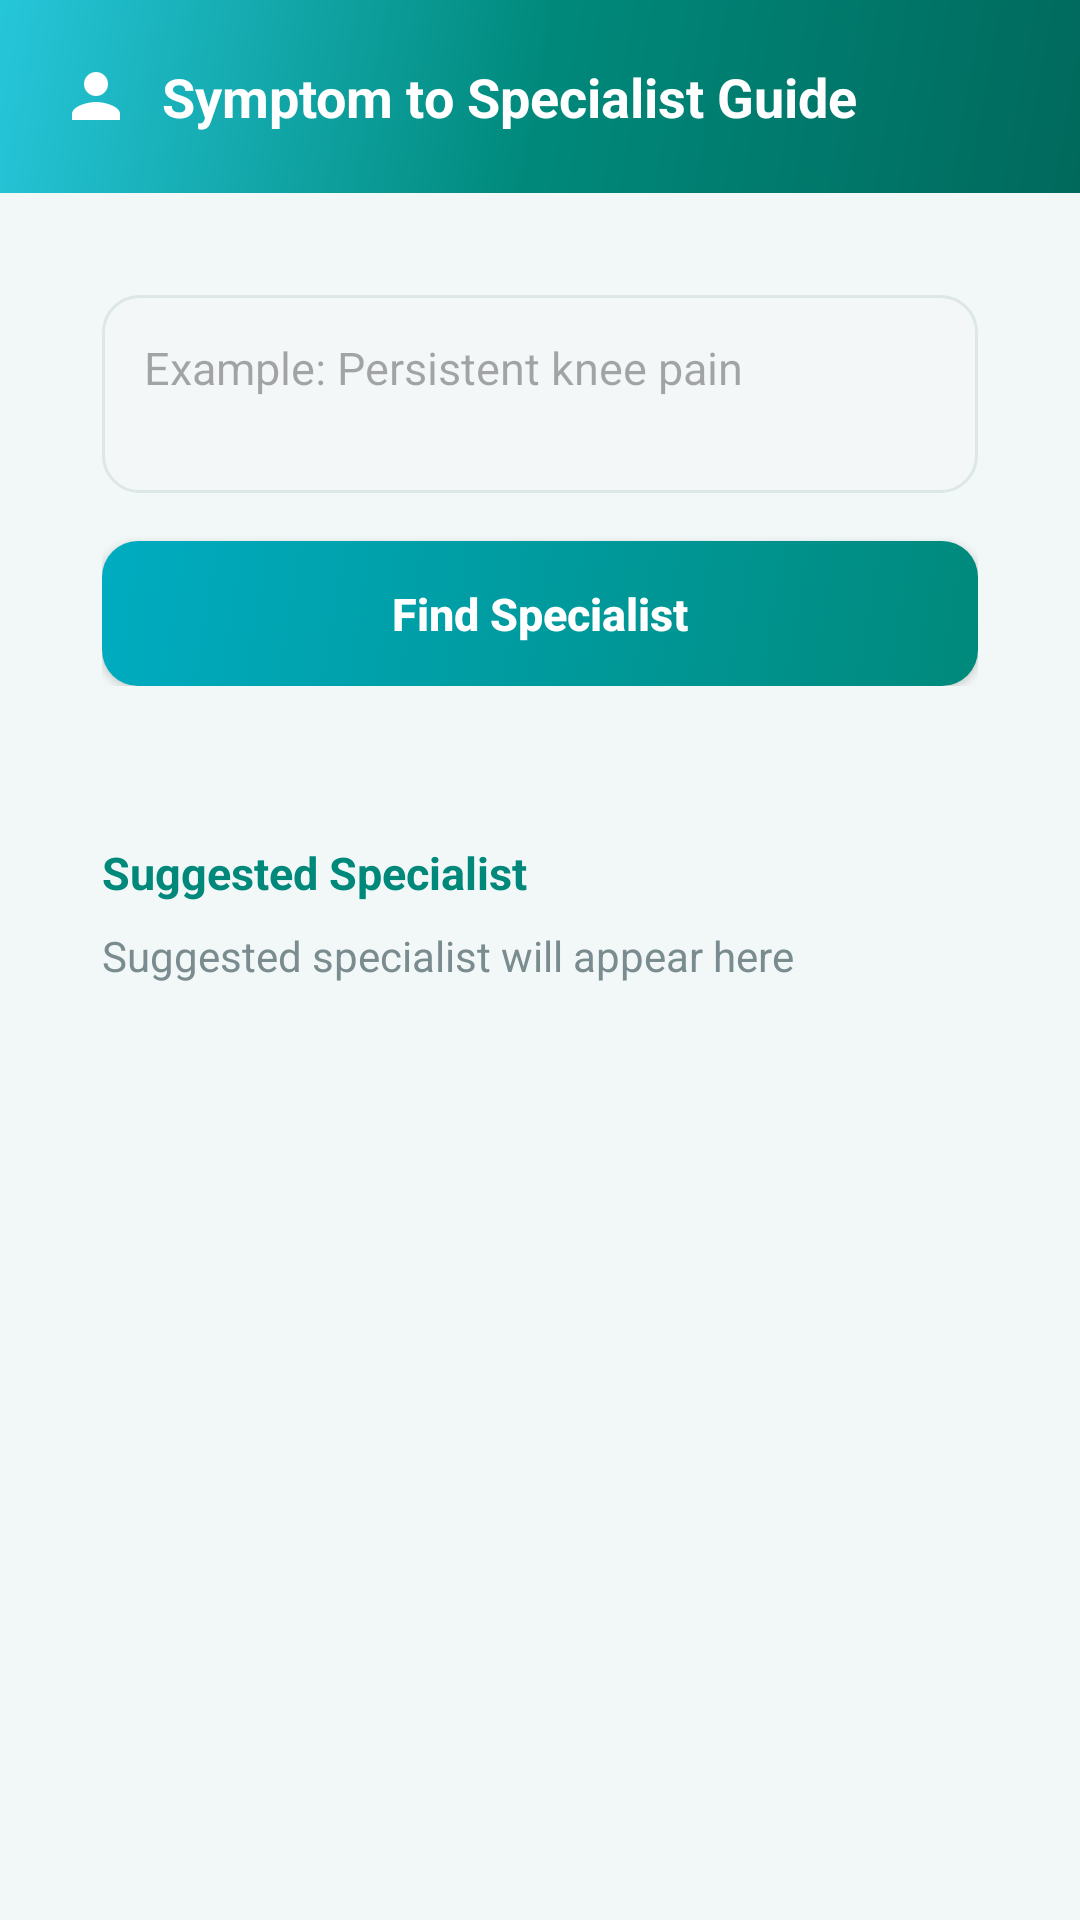

The Android layout XML behind this screen, and the referenced resources:
<!-- AndroidManifest.xml: application theme Theme.HealthNav -->
<!-- res/layout/activity_specialist.xml -->
<?xml version="1.0" encoding="utf-8"?>
<ScrollView xmlns:android="http://schemas.android.com/apk/res/android"
    android:layout_width="match_parent"
    android:layout_height="match_parent"
    android:background="@color/bg_light">

    <LinearLayout
        android:layout_width="match_parent"
        android:layout_height="wrap_content"
        android:orientation="vertical">

        <TextView
            android:layout_width="match_parent"
            android:layout_height="wrap_content"
            android:background="@drawable/gradient_background"
            android:drawableStart="@drawable/ic_specialist"
            android:drawablePadding="10dp"
            android:drawableTint="#FFFFFF"
            android:padding="20dp"
            android:text="Symptom to Specialist Guide"
            android:textColor="#FFFFFF"
            android:textSize="18sp"
            android:textStyle="bold" />

        <LinearLayout
            android:layout_width="match_parent"
            android:layout_height="wrap_content"
            android:layout_margin="16dp"
            android:background="@drawable/card_white"
            android:elevation="4dp"
            android:orientation="vertical"
            android:padding="18dp">

            <EditText
                android:id="@+id/etSymptom"
                android:layout_width="match_parent"
                android:layout_height="wrap_content"
                android:background="@drawable/rounded_edittext"
                android:gravity="top"
                android:hint="Example: Persistent knee pain"
                android:minLines="2"
                android:padding="14dp"
                android:textColor="@color/text_dark"
                android:textSize="15sp" />

            <Button
                android:id="@+id/btnFind"
                android:layout_width="match_parent"
                android:layout_height="wrap_content"
                android:layout_marginTop="16dp"
                android:background="@drawable/rounded_button"
                android:padding="14dp"
                android:text="Find Specialist"
                android:textAllCaps="false"
                android:textColor="#FFFFFF"
                android:textSize="15sp"
                android:textStyle="bold" />
        </LinearLayout>

        <LinearLayout
            android:layout_width="match_parent"
            android:layout_height="wrap_content"
            android:layout_marginLeft="16dp"
            android:layout_marginRight="16dp"
            android:layout_marginBottom="24dp"
            android:background="@drawable/card_white"
            android:elevation="4dp"
            android:orientation="vertical"
            android:padding="18dp">

            <TextView
                android:layout_width="wrap_content"
                android:layout_height="wrap_content"
                android:text="Suggested Specialist"
                android:textColor="@color/primary"
                android:textSize="15sp"
                android:textStyle="bold" />

            <TextView
                android:id="@+id/tvResult"
                android:layout_width="match_parent"
                android:layout_height="wrap_content"
                android:layout_marginTop="8dp"
                android:text="Suggested specialist will appear here"
                android:textColor="@color/text_grey"
                android:textSize="14sp" />
        </LinearLayout>

    </LinearLayout>

</ScrollView>
<!-- resources referenced by this layout -->
<resources>
  <color name="bg_light">#F2F8F7</color>
  <color name="primary">#00897B</color>
  <color name="text_dark">#14343B</color>
  <color name="text_grey">#7A8C8F</color>
  <!-- drawable gradient_background (drawable) -->
  <?xml version="1.0" encoding="utf-8"?>
  <shape xmlns:android="http://schemas.android.com/apk/res/android" android:shape="rectangle">
      <gradient android:type="linear" android:angle="135"
          android:startColor="#00695C"
          android:centerColor="#00897B"
          android:endColor="#26C6DA" />
  </shape>
  <!-- drawable ic_specialist (drawable) -->
  <vector xmlns:android="http://schemas.android.com/apk/res/android" android:width="24dp" android:height="24dp" android:viewportWidth="24" android:viewportHeight="24">
      <path android:fillColor="#00897B" android:pathData="M12,12c2.21,0 4,-1.79 4,-4s-1.79,-4 -4,-4 -4,1.79 -4,4 1.79,4 4,4zM12,14c-2.67,0 -8,1.34 -8,4v2h16v-2c0,-2.66 -5.33,-4 -8,-4z"/>
  </vector>
  <!-- drawable rounded_button (drawable) -->
  <?xml version="1.0" encoding="utf-8"?>
  <selector xmlns:android="http://schemas.android.com/apk/res/android">
      <item android:state_pressed="true">
          <shape android:shape="rectangle">
              <solid android:color="#00695C" />
              <corners android:radius="12dp" />
          </shape>
      </item>
      <item>
          <shape android:shape="rectangle">
              <gradient android:angle="135" android:startColor="#00897B" android:endColor="#00ACC1" />
              <corners android:radius="12dp" />
          </shape>
      </item>
  </selector>
  <!-- drawable rounded_edittext (drawable) -->
  <?xml version="1.0" encoding="utf-8"?>
  <shape xmlns:android="http://schemas.android.com/apk/res/android" android:shape="rectangle">
      <solid android:color="#F3F7F7" />
      <corners android:radius="12dp" />
      <stroke android:width="1dp" android:color="#DCE7E6" />
  </shape>
  <style name="Theme.HealthNav" parent="Theme.Material3.DayNight.NoActionBar">
          <item name="colorPrimary">@color/primary</item>
          <item name="colorOnPrimary">#FFFFFF</item>
          <item name="colorAccent">@color/accent</item>
          <item name="android:statusBarColor">@color/primary_dark</item>
          <item name="android:windowBackground">@color/bg_light</item>
      </style>
  <color name="accent">#26C6DA</color>
  <color name="primary_dark">#00695C</color>
</resources>
